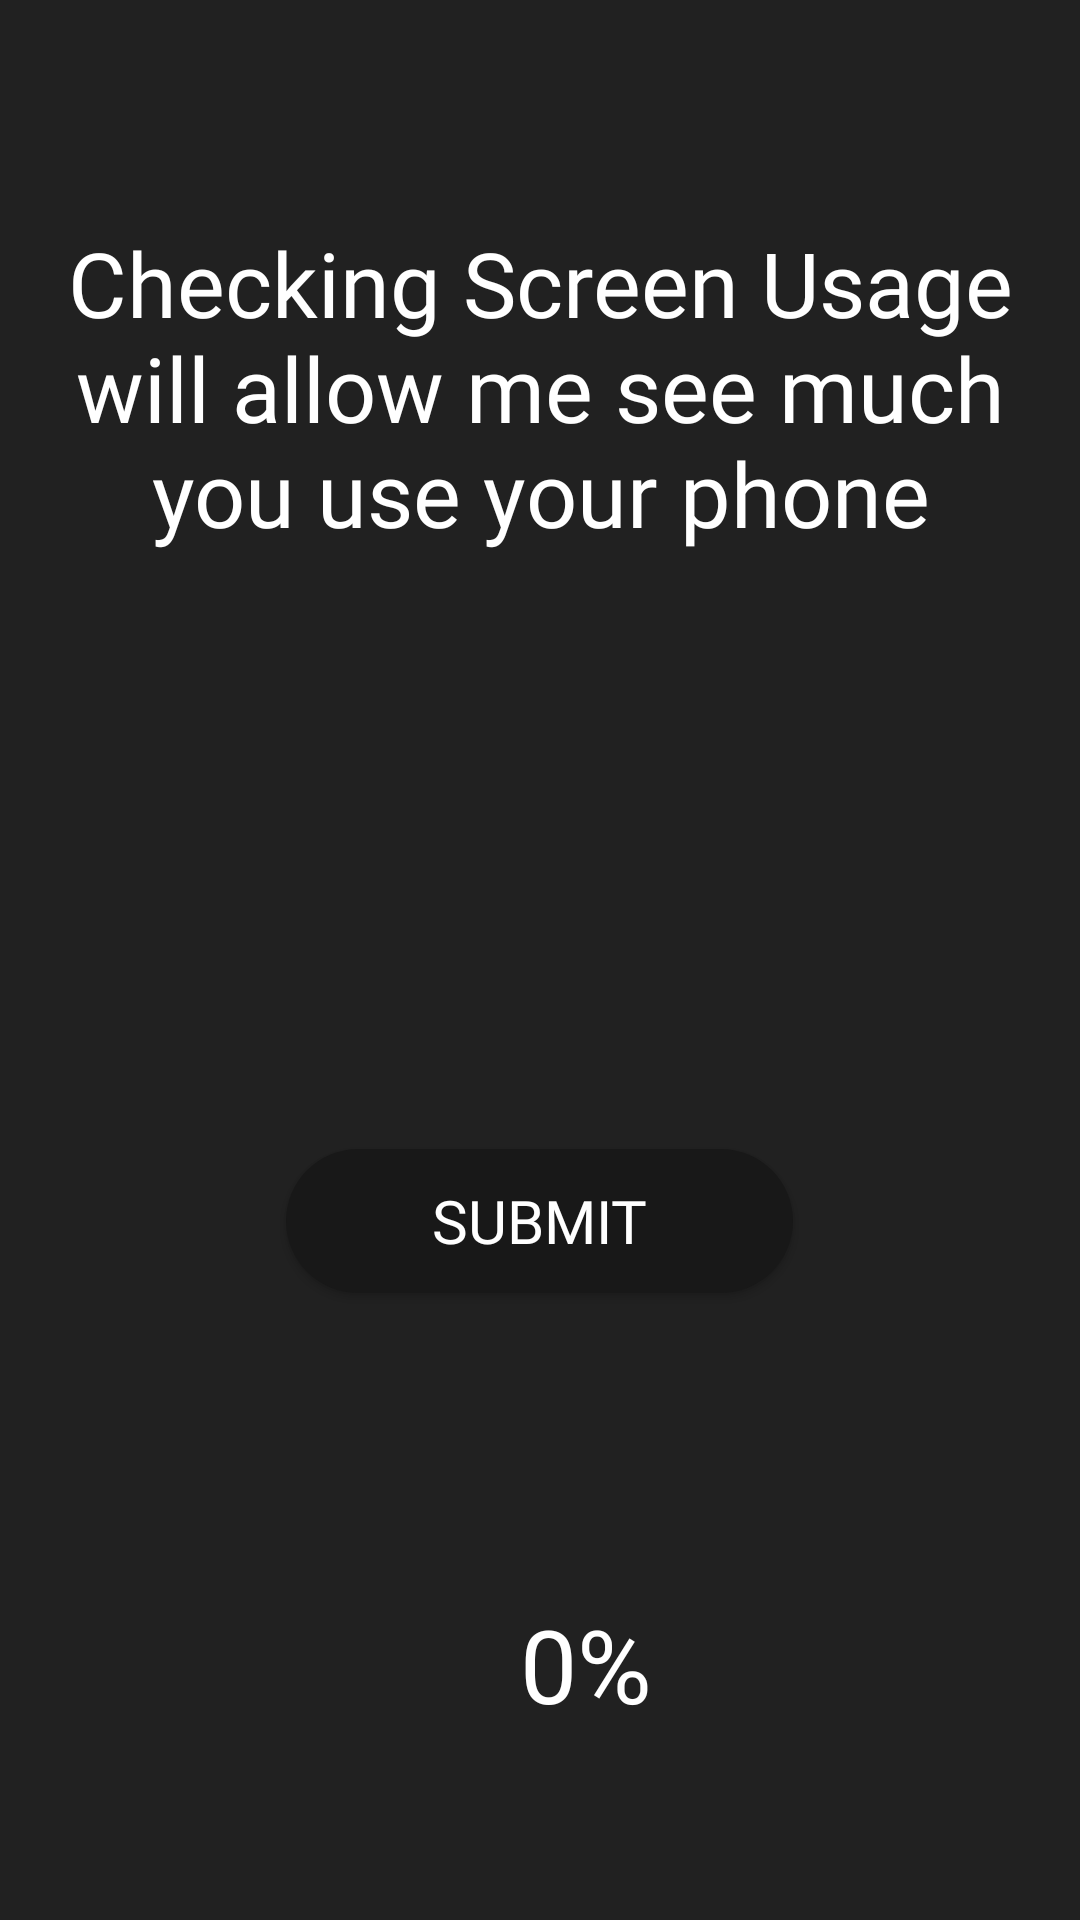

Here is an Android app screen rendered from its layout file. Give the layout XML and the strings, colors and styles it references.
<!-- AndroidManifest.xml: application theme Theme.StressFreeApp -->
<!-- res/layout/fragment_get_screen_time.xml -->
<?xml version="1.0" encoding="utf-8"?>
<RelativeLayout xmlns:android="http://schemas.android.com/apk/res/android"
    xmlns:app="http://schemas.android.com/apk/res-auto"
    xmlns:tools="http://schemas.android.com/tools"
    android:layout_width="match_parent"
    android:layout_height="match_parent"
    android:background="@color/backgroundColor"
    tools:context=".GetScreenTimeFragment">

    <ProgressBar
        android:id="@+id/progressBar2"
        style="@style/Widget.AppCompat.ProgressBar.Horizontal"
        android:layout_width="310dp"
        android:layout_height="3dp"
        android:layout_alignParentEnd="true"
        android:layout_alignParentBottom="true"
        android:layout_centerHorizontal="true"
        android:layout_gravity="center"
        android:layout_marginEnd="47dp"
        android:layout_marginBottom="293dp"
        android:background="@drawable/buttonbckblack"
        android:progressDrawable="@drawable/curved_progress_bar" />

    <TextView
        android:id="@+id/precentageView"
        android:layout_width="133dp"
        android:layout_height="wrap_content"
        android:layout_alignParentStart="true"
        android:layout_alignParentTop="true"
        android:layout_centerHorizontal="true"
        android:layout_gravity="center"
        android:layout_marginStart="129dp"
        android:layout_marginTop="532dp"
        android:fontFamily="@font/baloo_paaji"
        android:text="0%"
        android:textAlignment="center"
        android:textColor="#FFFFFF"
        android:textSize="34sp" />

    <TextView
        android:id="@+id/typewriter_text"
        android:layout_width="376dp"
        android:layout_height="279dp"
        android:layout_alignParentTop="true"
        android:layout_centerHorizontal="true"
        android:layout_marginTop="74dp"
        android:background="@drawable/curved_progress_bar"
        android:fontFamily="@font/baloo_paaji"
        android:text="Checking Screen Usage will allow me see much you use your phone"
        android:textAlignment="center"
        android:textColor="#FFFFFF"
        android:textSize="30sp" />

    <Button
        android:id="@+id/SubmitTime"
        android:layout_width="169dp"
        android:layout_height="wrap_content"
        android:layout_alignParentBottom="true"
        android:layout_centerHorizontal="true"
        android:layout_marginBottom="209dp"
        android:background="@drawable/innerblckround_btn"
        android:fontFamily="@font/baloo_paaji"
        android:text="Submit"
        android:textColor="#FFFFFF"
        android:textSize="20sp" />


    <TextView
        android:id="@+id/screenTimeTextView"
        android:layout_width="wrap_content"
        android:layout_height="wrap_content"
        android:textColor="@color/bottom_navigation_icon_tint"
        android:textSize="18sp"
        android:textStyle="bold"
        app:layout_constraintEnd_toEndOf="parent"
        app:layout_constraintStart_toStartOf="parent"
        app:layout_constraintTop_toBottomOf="@id/progressBar2" />
</RelativeLayout>
<!-- resources referenced by this layout -->
<resources>
  <color name="backgroundColor">#212121</color>
  <!-- drawable buttonbckblack (drawable-v24) -->
  <?xml version="1.0" encoding="utf-8"?>
  <shape xmlns:android="http://schemas.android.com/apk/res/android"
      android:shape="rectangle"
      >
      <corners android:radius="18dp" />
      <stroke android:color="@color/black" android:width="6dp" />
  </shape>
  <!-- drawable innerblckround_btn (drawable-v24) -->
  <?xml version="1.0" encoding="utf-8"?>
  <shape xmlns:android="http://schemas.android.com/apk/res/android">
  
      <solid android:color="@color/InnerColor"/>
          <corners
              android:topRightRadius="45dp"
              android:topLeftRadius="45dp"
              android:bottomLeftRadius="45dp"
              android:bottomRightRadius="45dp"/>
  
  
  </shape>
  <style name="Theme.StressFreeApp" parent="Theme.MaterialComponents.Light.NoActionBar">
          
          <item name="colorPrimary">@color/InnerColor</item>
          <item name="colorPrimaryVariant">@color/backgroundColor</item>
          <item name="colorOnPrimary">@color/black</item>
          
          <item name="colorSecondary">@color/teal_200</item>
          <item name="colorSecondaryVariant">@color/teal_700</item>
          <item name="colorOnSecondary">@color/black</item>
          
          <item name="android:statusBarColor">?attr/colorPrimaryVariant</item>
          
      </style>
  <color name="black">#FF000000</color>
  <color name="InnerColor">#181818</color>
  <color name="teal_200">#FF03DAC5</color>
  <color name="teal_700">#FF018786</color>
</resources>
